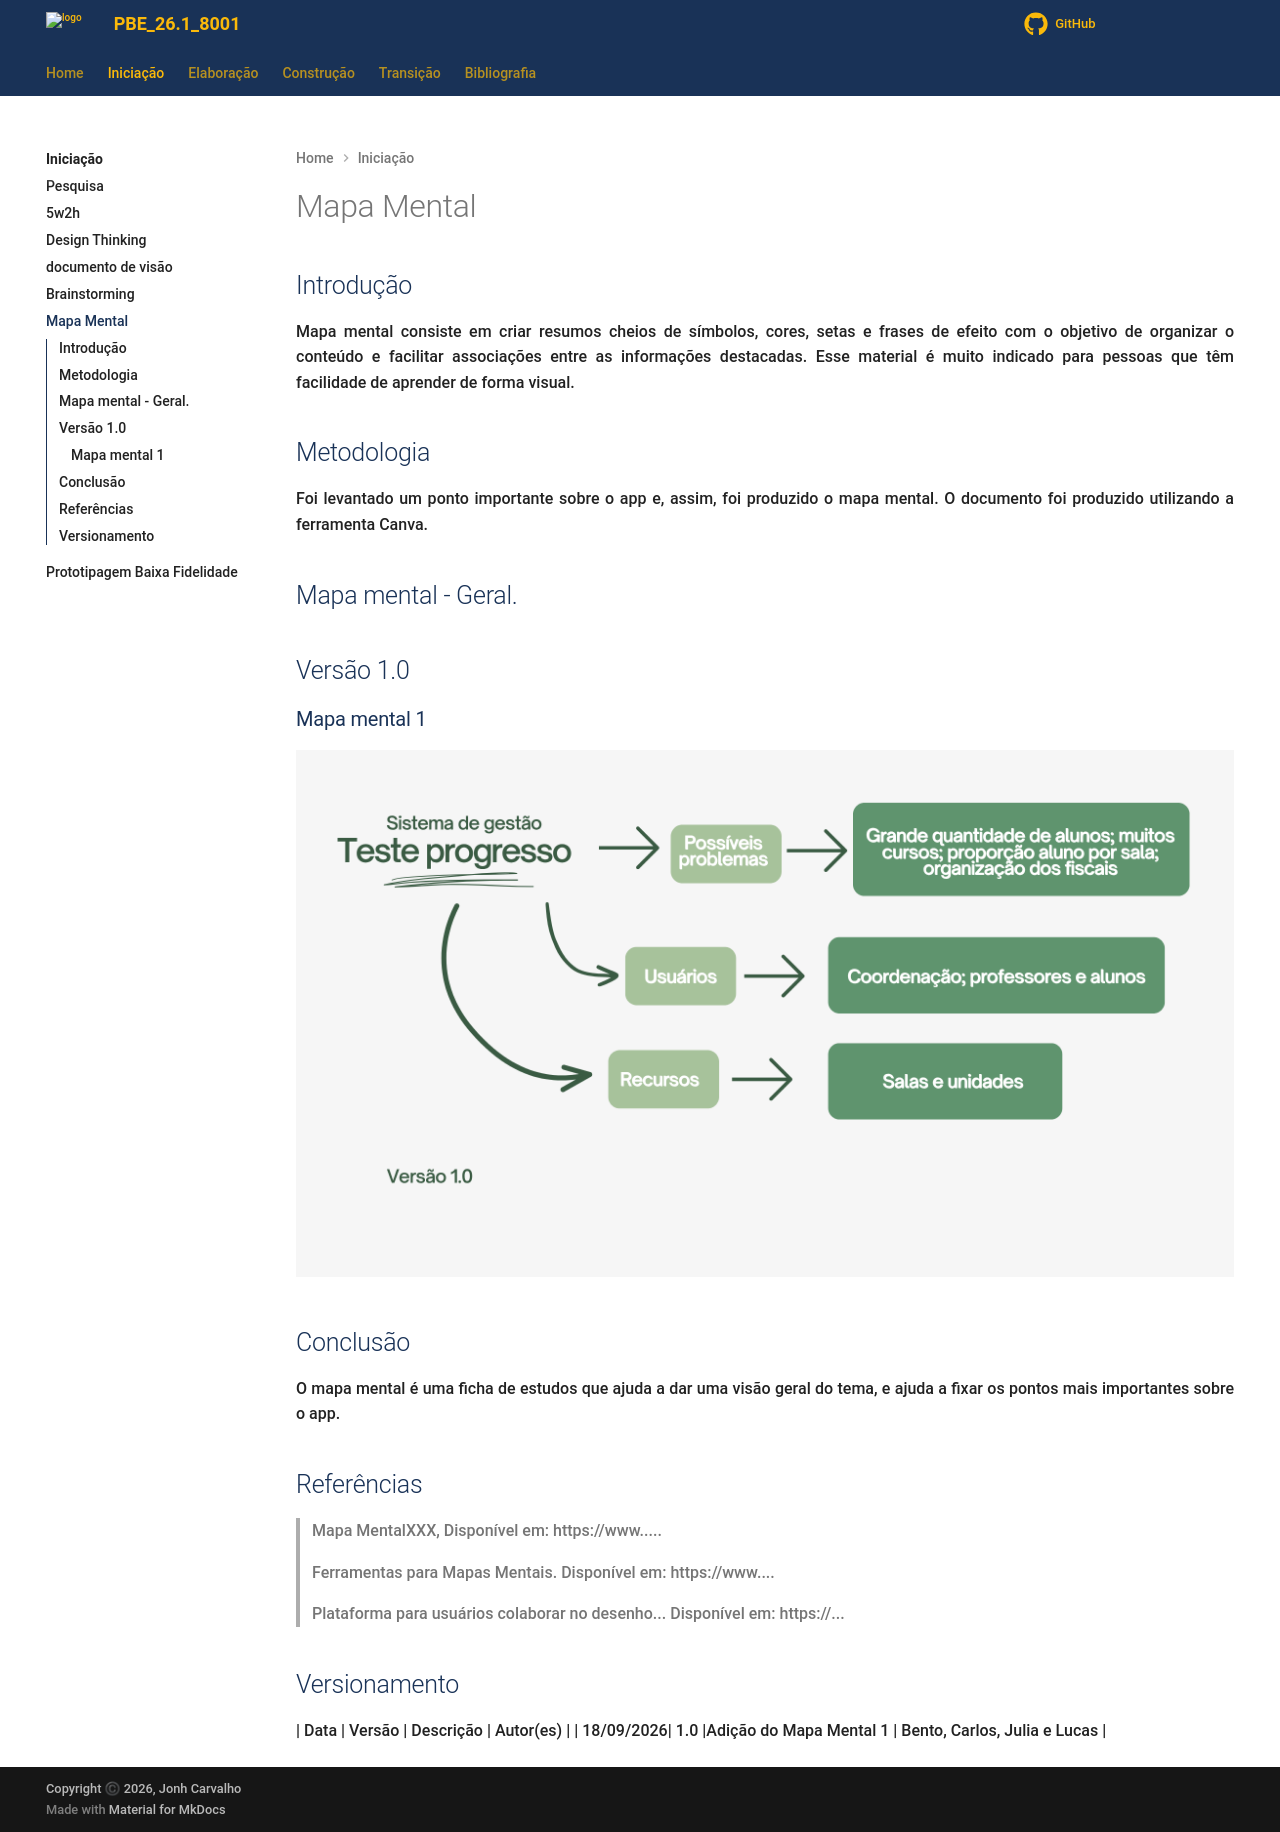

repository: Projetos-de-Extensao/PECDII_26.2_8003_II · page: Iniciacao/mapa_mental/index.html · generator: mkdocs

---
id: mapa_mental
title: Mapas Mentais
---
 
## Introdução
 
<p align = "justify">
Mapa mental consiste em criar resumos cheios de símbolos, cores, setas e frases de efeito com o objetivo de organizar o conteúdo e facilitar associações entre as informações destacadas. Esse material é muito indicado para pessoas que têm facilidade de aprender de forma visual.
</p>
 
## Metodologia
 
<p align = "justify">
Foi levantado um ponto importante sobre o app e, assim, foi produzido o mapa mental. O documento foi produzido utilizando a ferramenta Canva.
</p>
 
## Mapa mental - Geral.
 
## Versão 1.0
 
### Mapa mental 1
 
[![Mapa mental](../assets/Mapas_Mentais/mp_1.png)](../assets/Mapas_Mentais/mp_1.png)
 
 
## Conclusão
 
<p align = "justify">
O mapa mental é uma ficha de estudos que ajuda a dar uma visão geral do tema, e ajuda a fixar os pontos mais importantes sobre o app.
</p>
 
## Referências
> Mapa MentalXXX,  Disponível em: https://www.....
 
> Ferramentas para Mapas Mentais. Disponível em: https://www....
 
> Plataforma para usuários colaborar no desenho... Disponível em: https://...
 
## Versionamento
| Data | Versão | Descrição | Autor(es) |
| 18/09/2026| 1.0 |Adição do Mapa Mental 1 | Bento, Carlos, Julia e Lucas |
